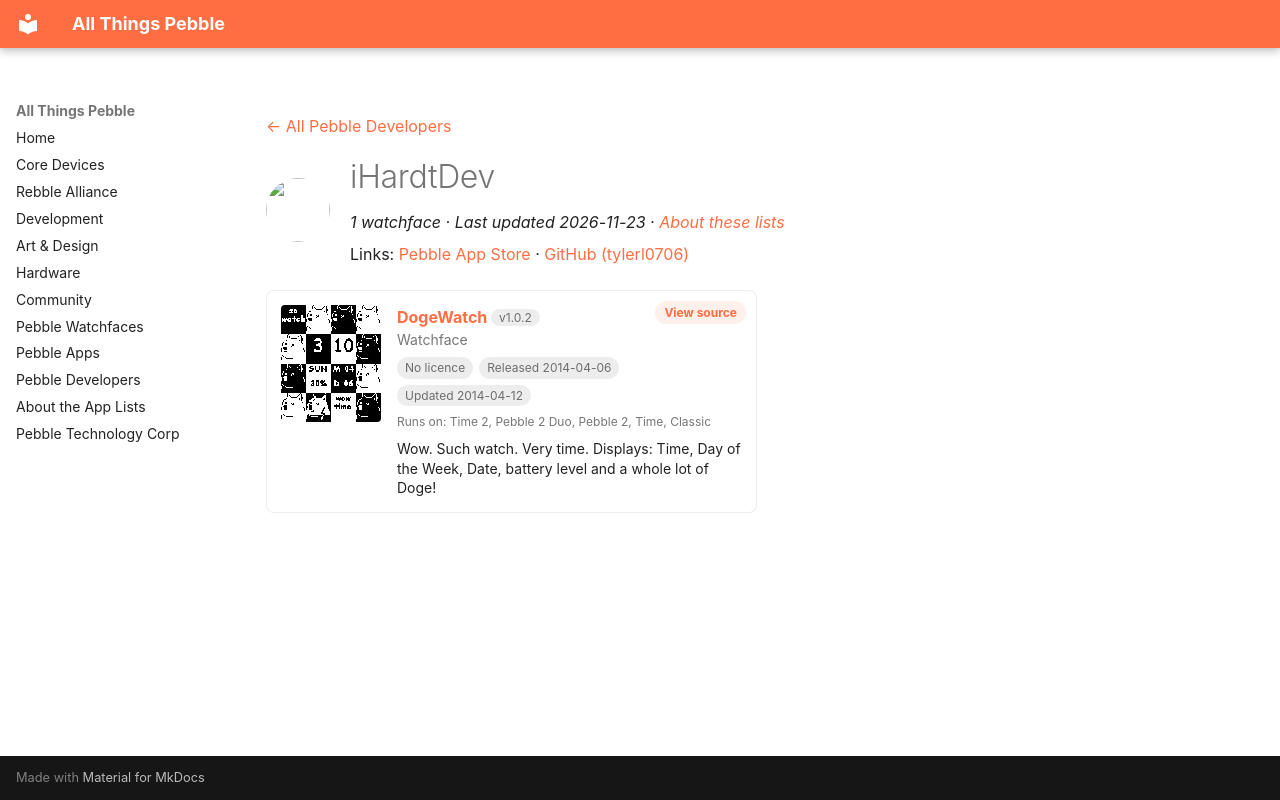

repository: saltedlolly/all-things-pebble · page: developers/ihardtdev.html · generator: mkdocs

---
title: "iHardtDev"
hide:
  - toc
---

<!-- Generated by scripts/update_app_directory.py: do not edit by hand -->
[← All Pebble Developers](../developers.md)

<div class="dev-header" markdown>
<img class="dev-avatar" src="https://github.com/tylerl0706.png?size=128" alt="" width="64" height="64" loading="lazy" onerror="this.remove()">
<div class="dev-intro" markdown>

# iHardtDev

*1 watchface · Last updated 2026-11-23 · [About these lists](../about-app-lists.md)*

Links: [Pebble App Store](https://apps.repebble.com/apps/dev/ihardtdev_530d6aaac3208a834300012c) · [GitHub (tylerl0706)](https://github.com/tylerl0706)

</div>
</div>

<div class="app-grid dev-apps" data-search-exclude>
<div class="app-card" data-type="watchface" data-title="dogewatch" data-released="2014-04-06" data-updated="2014-04-12">
<a class="app-shot" href="https://apps.repebble.com/5341ae4a57123caf29000411" data-search-exclude><img src="../images/apps/5341ae4a57123caf29000411.png" alt="DogeWatch" loading="lazy"></a>
<div class="app-info">
<h2 class="app-name" id="app-5341ae4a57123caf29000411"><a href="https://apps.repebble.com/5341ae4a57123caf29000411">DogeWatch</a> <span class="app-version" title="Latest version" data-search-exclude>v1.0.2</span></h2>
<a class="app-source" href="https://github.com/tylerl0706/DogeWatch" title="Source code" data-search-exclude>View source</a>
<div class="app-dev">Watchface</div>
<div class="app-tags" data-search-exclude><span class="app-licence app-licence--none" title="Licence">No licence</span> <span title="First published in the app store">Released 2014-04-06</span> <span title="Latest release in the app store">Updated 2014-04-12</span></div>
<div class="app-watches" title="Supported watches" data-search-exclude>Runs on: Time 2, Pebble 2 Duo, Pebble 2, Time, Classic</div>
<p class="app-desc">Wow. Such watch. Very time. Displays: Time, Day of the Week, Date, battery level and a whole lot of Doge!</p>
</div>
</div>
</div>
